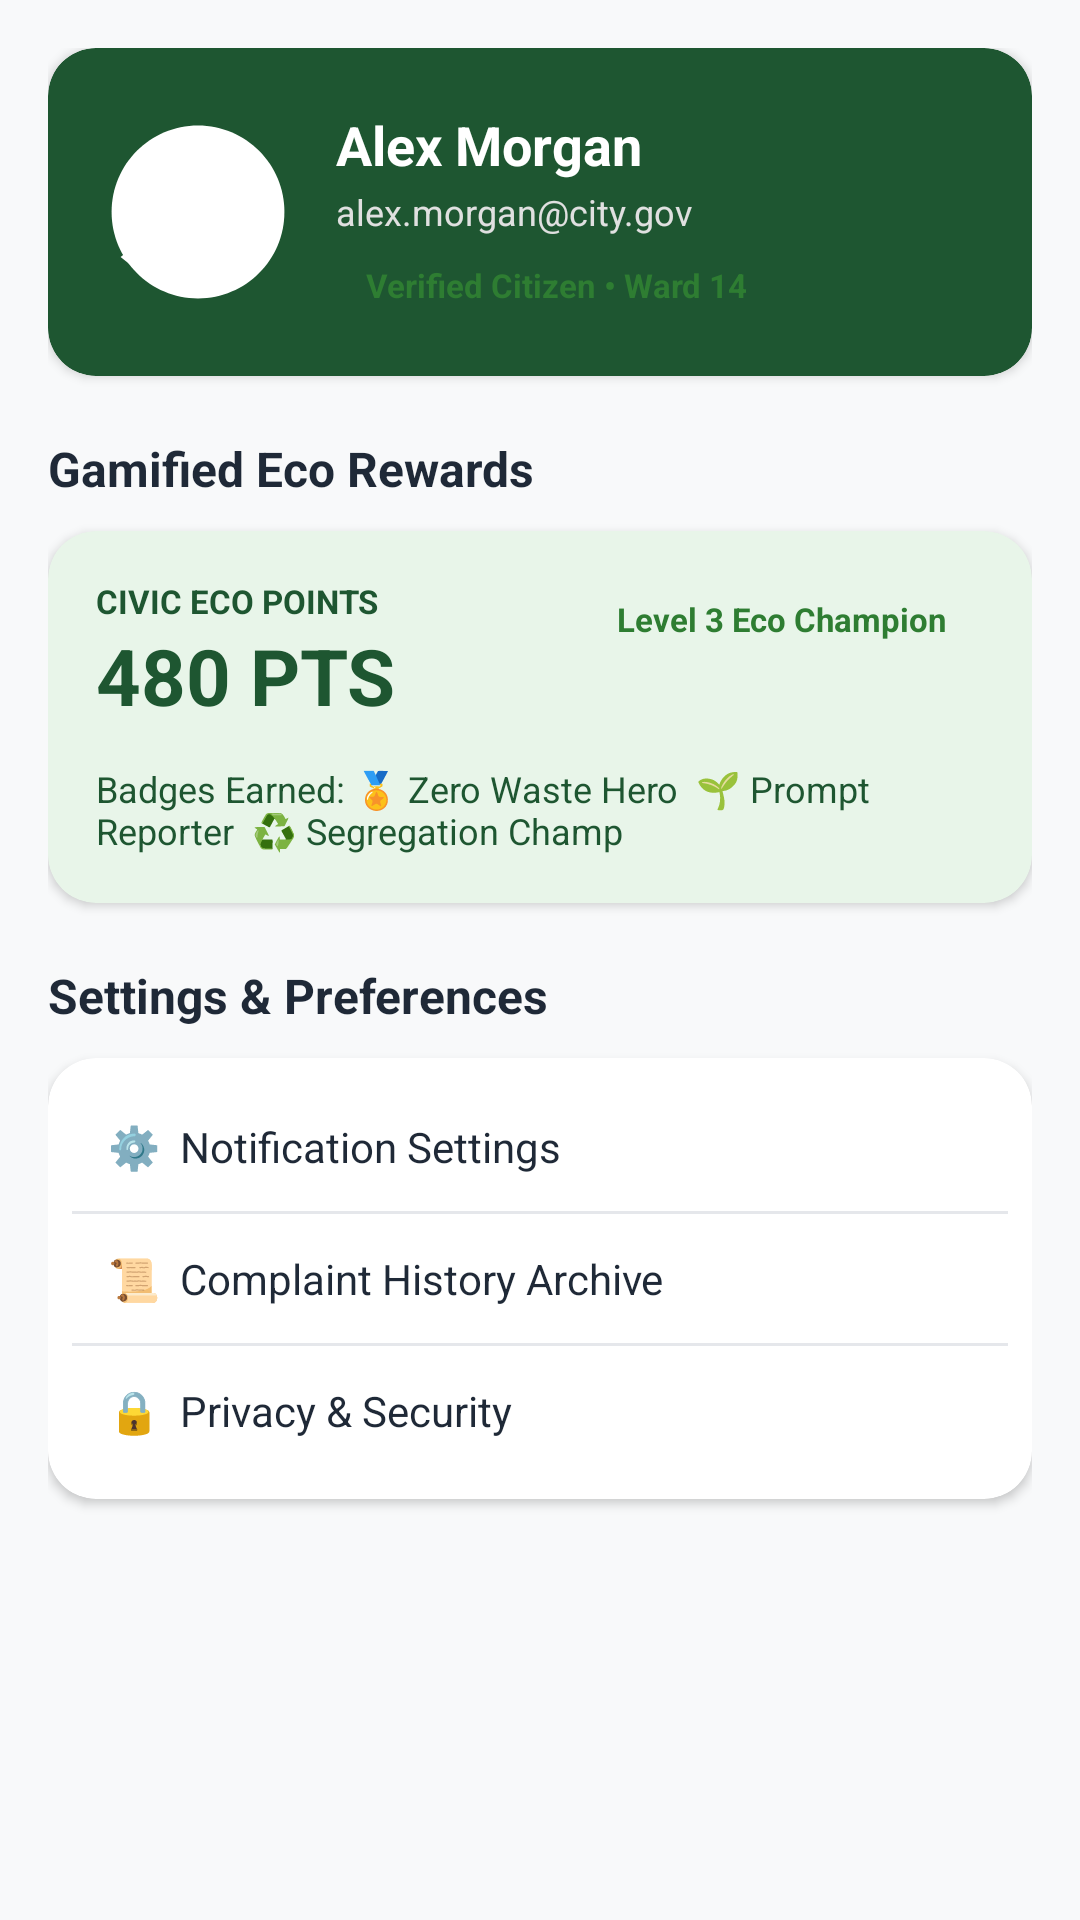

This screen was rendered from an Android layout file. Write that file and the resources it references.
<!-- AndroidManifest.xml: application theme Theme.SmartMunicipalWasteManagementSystem -->
<!-- res/layout/fragment_citizen_profile_rewards.xml -->
<?xml version="1.0" encoding="utf-8"?>
<ScrollView xmlns:android="http://schemas.android.com/apk/res/android"
    xmlns:app="http://schemas.android.com/apk/res-auto"
    android:layout_width="match_parent"
    android:layout_height="match_parent"
    android:background="@color/bg_slate_gray"
    android:fillViewport="true">

    <LinearLayout
        android:layout_width="match_parent"
        android:layout_height="wrap_content"
        android:orientation="vertical"
        android:padding="16dp">

        
        <com.google.android.material.card.MaterialCardView
            style="@style/Widget.App.Card"
            android:layout_width="match_parent"
            android:layout_height="wrap_content"
            app:cardBackgroundColor="@color/deep_forest_green">

            <LinearLayout
                android:layout_width="match_parent"
                android:layout_height="wrap_content"
                android:gravity="center_vertical"
                android:orientation="horizontal"
                android:padding="20dp">

                <ImageView
                    android:layout_width="60dp"
                    android:layout_height="60dp"
                    android:src="@drawable/ic_recycle_logo"
                    app:tint="@color/white" />

                <LinearLayout
                    android:layout_width="0dp"
                    android:layout_height="wrap_content"
                    android:layout_marginStart="16dp"
                    android:layout_weight="1"
                    android:orientation="vertical">

                    <TextView
                        android:layout_width="wrap_content"
                        android:layout_height="wrap_content"
                        android:text="Alex Morgan"
                        android:textColor="@color/white"
                        android:textSize="18sp"
                        android:textStyle="bold" />

                    <TextView
                        android:layout_width="wrap_content"
                        android:layout_height="wrap_content"
                        android:layout_marginTop="2dp"
                        android:text="alex.morgan@city.gov"
                        android:textColor="#E0E0E0"
                        android:textSize="12sp" />

                    <TextView
                        android:layout_width="wrap_content"
                        android:layout_height="wrap_content"
                        android:layout_marginTop="6dp"
                        android:background="@drawable/bg_status_completed"
                        android:paddingHorizontal="10dp"
                        android:paddingVertical="3dp"
                        android:text="Verified Citizen • Ward 14"
                        android:textColor="@color/status_completed"
                        android:textSize="11sp"
                        android:textStyle="bold" />
                </LinearLayout>
            </LinearLayout>
        </com.google.android.material.card.MaterialCardView>

        
        <TextView
            android:layout_width="wrap_content"
            android:layout_height="wrap_content"
            android:layout_marginTop="20dp"
            android:text="Gamified Eco Rewards"
            android:textColor="@color/text_primary"
            android:textSize="16sp"
            android:textStyle="bold" />

        <com.google.android.material.card.MaterialCardView
            style="@style/Widget.App.Card"
            android:layout_width="match_parent"
            android:layout_height="wrap_content"
            android:layout_marginTop="10dp"
            app:cardBackgroundColor="@color/emerald_light">

            <LinearLayout
                android:layout_width="match_parent"
                android:layout_height="wrap_content"
                android:orientation="vertical"
                android:padding="16dp">

                <LinearLayout
                    android:layout_width="match_parent"
                    android:layout_height="wrap_content"
                    android:orientation="horizontal">

                    <LinearLayout
                        android:layout_width="0dp"
                        android:layout_height="wrap_content"
                        android:layout_weight="1"
                        android:orientation="vertical">

                        <TextView
                            android:layout_width="wrap_content"
                            android:layout_height="wrap_content"
                            android:text="CIVIC ECO POINTS"
                            android:textColor="@color/deep_forest_green"
                            android:textSize="11sp"
                            android:textStyle="bold" />

                        <TextView
                            android:layout_width="wrap_content"
                            android:layout_height="wrap_content"
                            android:text="480 PTS"
                            android:textColor="@color/deep_forest_green"
                            android:textSize="26sp"
                            android:textStyle="bold" />
                    </LinearLayout>

                    <TextView
                        android:layout_width="wrap_content"
                        android:layout_height="wrap_content"
                        android:background="@drawable/bg_status_completed"
                        android:paddingHorizontal="12dp"
                        android:paddingVertical="6dp"
                        android:text="Level 3 Eco Champion"
                        android:textColor="@color/status_completed"
                        android:textSize="11sp"
                        android:textStyle="bold" />
                </LinearLayout>

                <TextView
                    android:layout_width="wrap_content"
                    android:layout_height="wrap_content"
                    android:layout_marginTop="12dp"
                    android:text="Badges Earned: 🏅 Zero Waste Hero  🌱 Prompt Reporter  ♻️ Segregation Champ"
                    android:textColor="@color/deep_forest_green"
                    android:textSize="12sp" />
            </LinearLayout>
        </com.google.android.material.card.MaterialCardView>

        
        <TextView
            android:layout_width="wrap_content"
            android:layout_height="wrap_content"
            android:layout_marginTop="20dp"
            android:text="Settings &amp; Preferences"
            android:textColor="@color/text_primary"
            android:textSize="16sp"
            android:textStyle="bold" />

        <com.google.android.material.card.MaterialCardView
            style="@style/Widget.App.Card"
            android:layout_width="match_parent"
            android:layout_height="wrap_content"
            android:layout_marginTop="10dp">

            <LinearLayout
                android:layout_width="match_parent"
                android:layout_height="wrap_content"
                android:orientation="vertical"
                android:padding="8dp">

                <TextView
                    android:layout_width="match_parent"
                    android:layout_height="wrap_content"
                    android:padding="12dp"
                    android:text="⚙️  Notification Settings"
                    android:textColor="@color/text_primary"
                    android:textSize="14sp" />

                <View
                    android:layout_width="match_parent"
                    android:layout_height="1dp"
                    android:background="@color/divider_stroke" />

                <TextView
                    android:layout_width="match_parent"
                    android:layout_height="wrap_content"
                    android:padding="12dp"
                    android:text="📜  Complaint History Archive"
                    android:textColor="@color/text_primary"
                    android:textSize="14sp" />

                <View
                    android:layout_width="match_parent"
                    android:layout_height="1dp"
                    android:background="@color/divider_stroke" />

                <TextView
                    android:layout_width="match_parent"
                    android:layout_height="wrap_content"
                    android:padding="12dp"
                    android:text="🔒  Privacy &amp; Security"
                    android:textColor="@color/text_primary"
                    android:textSize="14sp" />
            </LinearLayout>
        </com.google.android.material.card.MaterialCardView>
    </LinearLayout>
</ScrollView>
<!-- resources referenced by this layout -->
<resources>
  <color name="bg_slate_gray">#F8F9FA</color>
  <color name="deep_forest_green">#1E5631</color>
  <color name="divider_stroke">#E5E7EB</color>
  <color name="emerald_light">#E8F5E9</color>
  <color name="status_completed">#2E7D32</color>
  <color name="text_primary">#1F2937</color>
  <color name="white">#FFFFFFFF</color>
  <!-- drawable ic_recycle_logo: vector/xml drawable (drawable, 2413 chars, omitted) -->
  <style name="Widget.App.Card" parent="Widget.Material3.CardView.Elevated">
          <item name="cardCornerRadius">16dp</item>
          <item name="cardElevation">2dp</item>
          <item name="cardBackgroundColor">@color/card_surface</item>
      </style>
  <style name="Theme.SmartMunicipalWasteManagementSystem" parent="Base.Theme.SmartMunicipalWasteManagementSystem" />
  <color name="card_surface">#FFFFFF</color>
  <style name="Base.Theme.SmartMunicipalWasteManagementSystem" parent="Theme.Material3.DayNight.NoActionBar">
          
          <item name="colorPrimary">@color/deep_forest_green</item>
          <item name="colorOnPrimary">@color/white</item>
          <item name="colorPrimaryContainer">@color/emerald_light</item>
          <item name="colorOnPrimaryContainer">@color/deep_forest_green</item>
          <item name="colorSecondary">@color/emerald_primary</item>
          <item name="colorOnSecondary">@color/white</item>
          <item name="android:windowBackground">@color/bg_slate_gray</item>
          <item name="android:statusBarColor">@color/deep_forest_green</item>
          <item name="android:windowLightStatusBar">false</item>
      </style>
  <color name="emerald_primary">#2E7D32</color>
</resources>
